Photos from the image-classification dataset "car-view-cls" in the GitHub repository zakuangyong/yolov11-view-cls-train. Its 8 classes are: back, back left side 45 degrees, back right side 45 degrees, front, front left side 45 degrees, front right side 45 degrees, left side, right side.

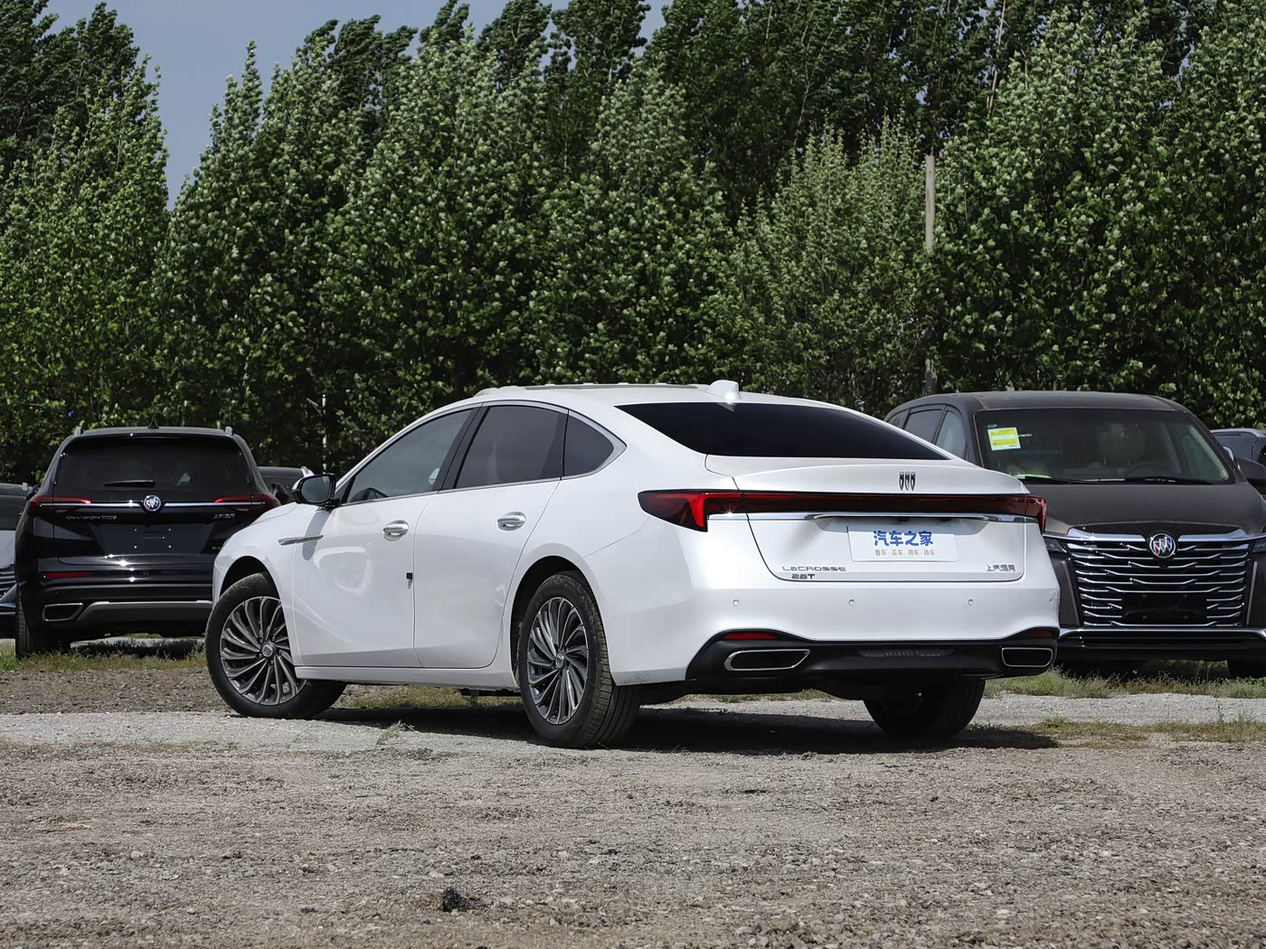
Label: back left side 45 degrees

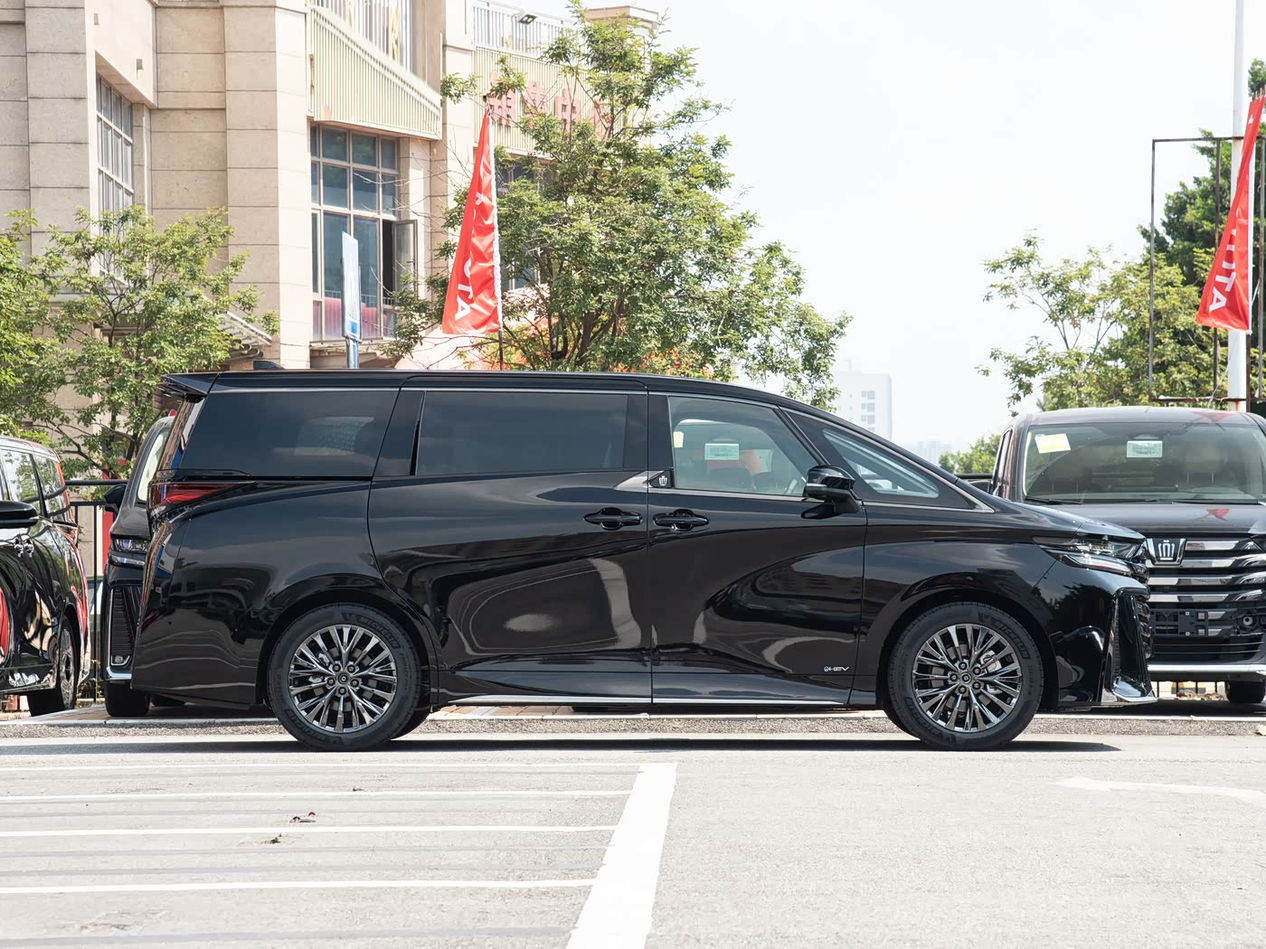
Label: right side

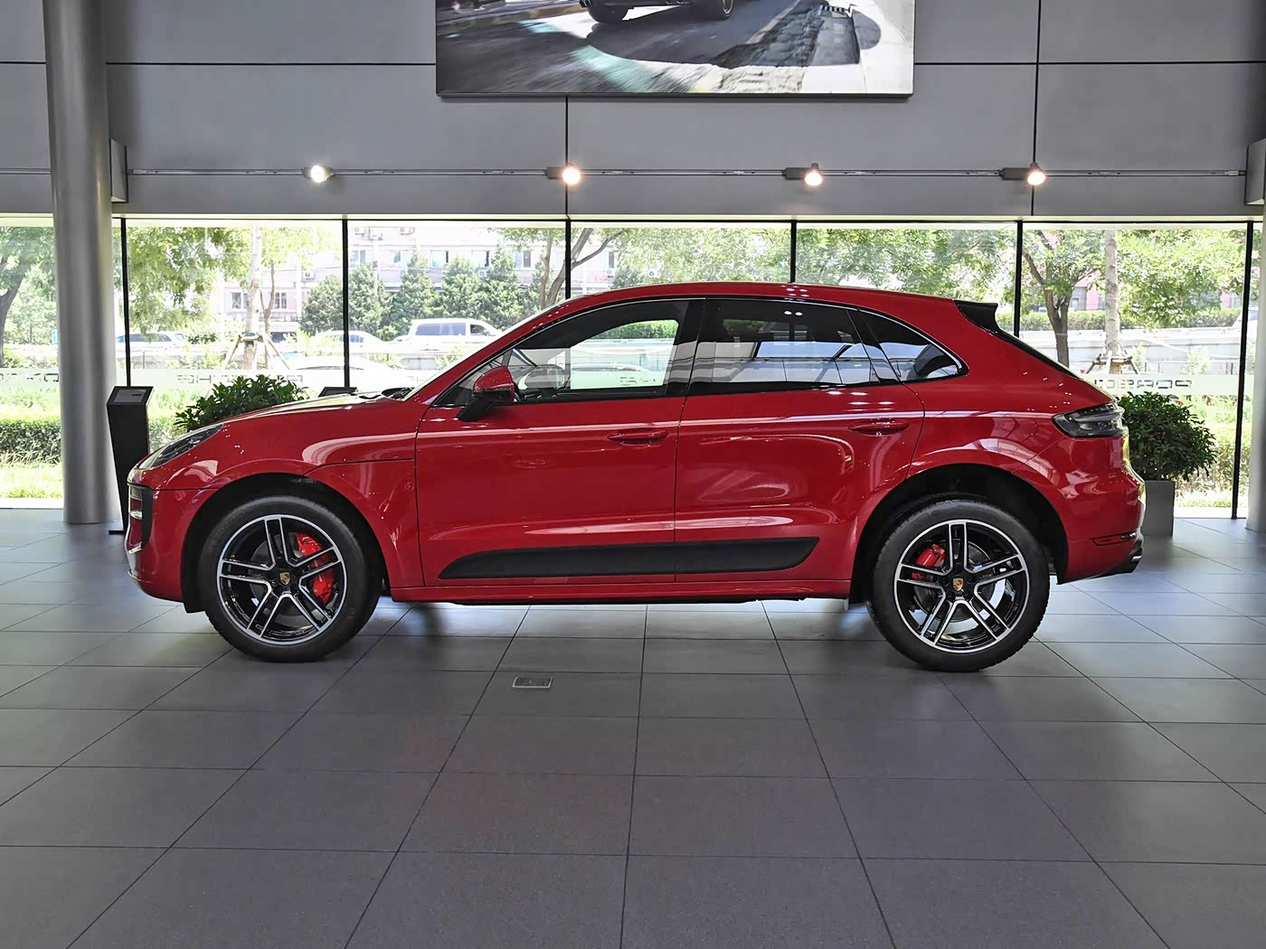
Label: left side

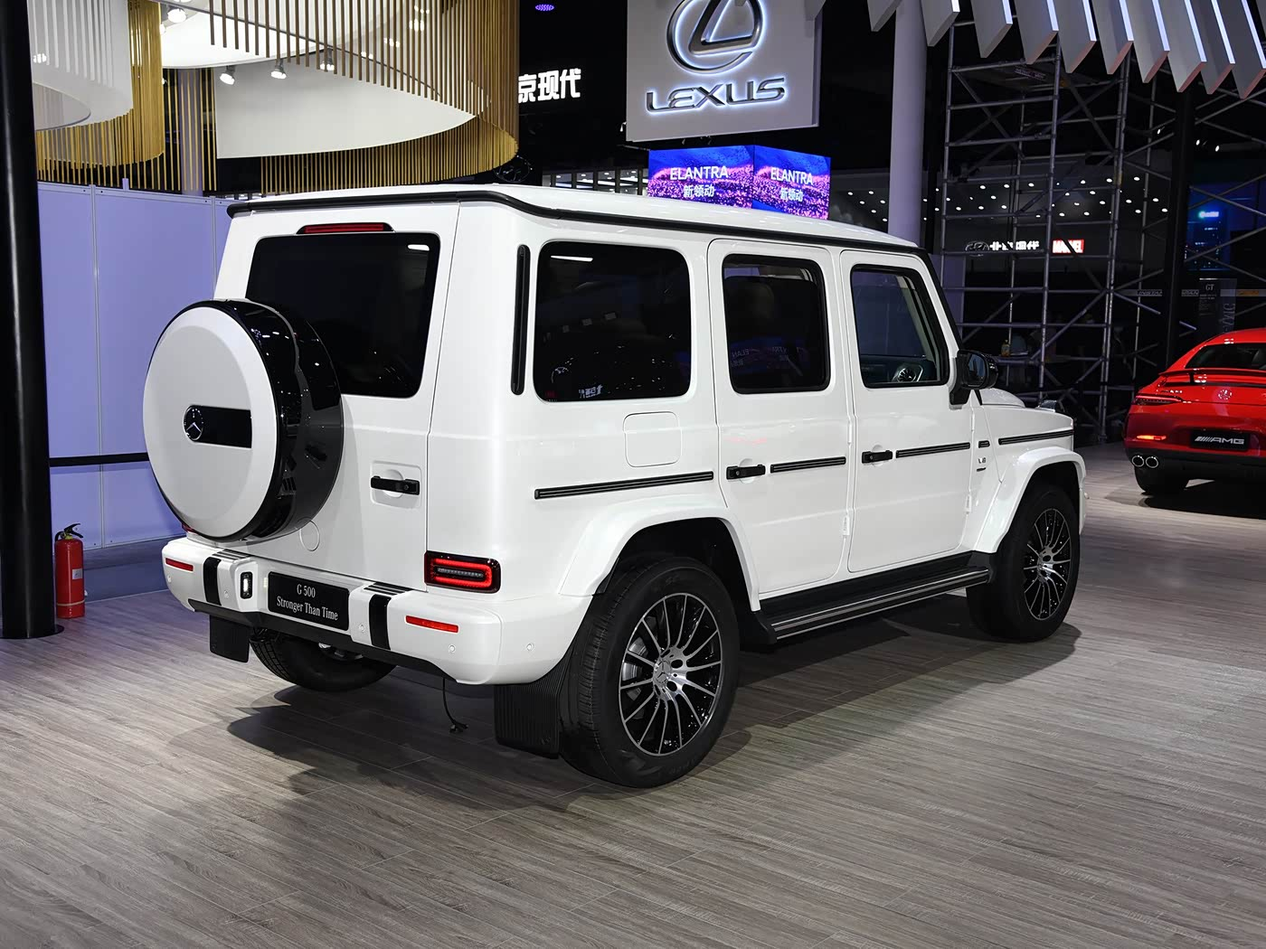
Label: back right side 45 degrees

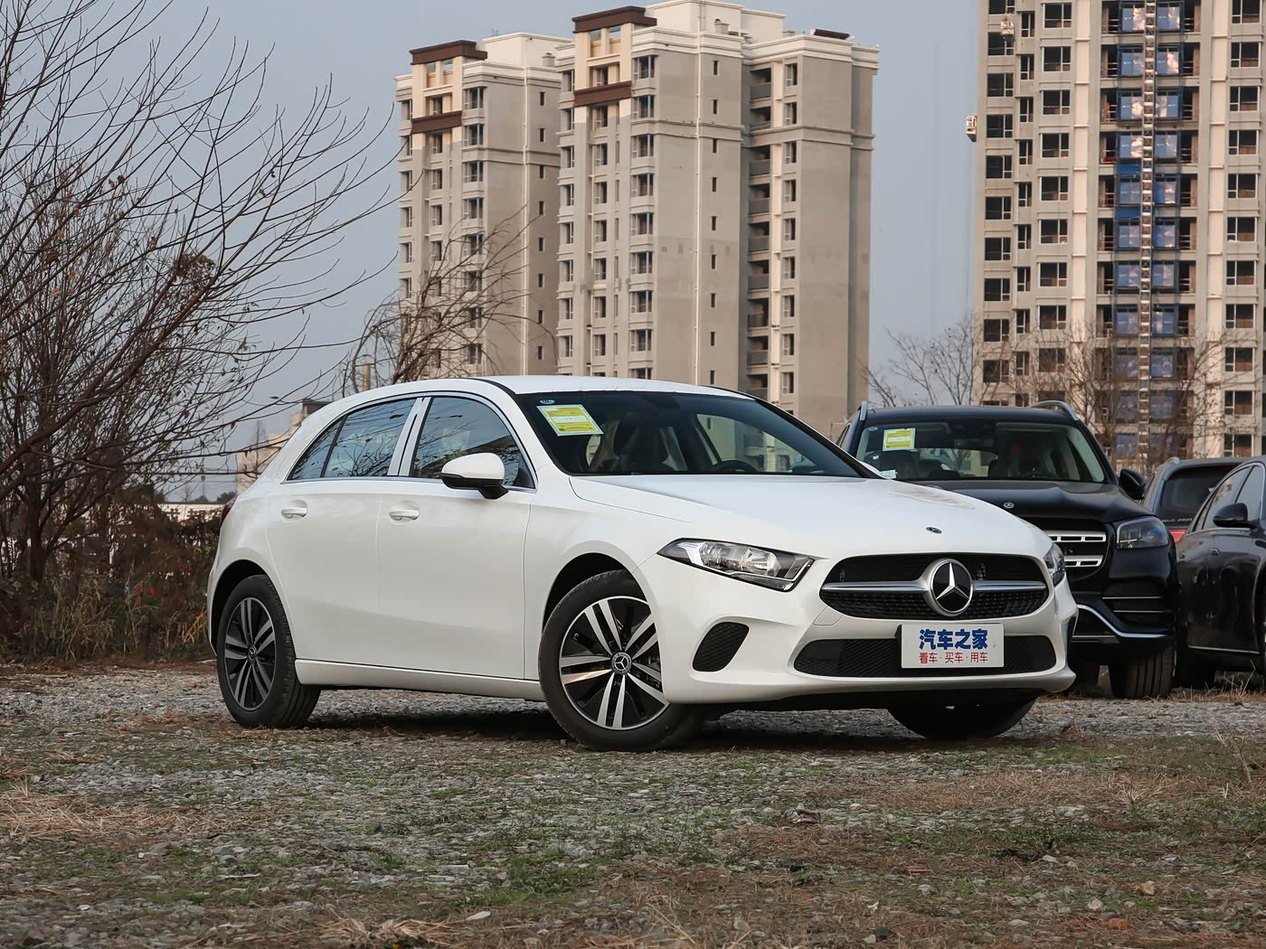
Label: front left side 45 degrees

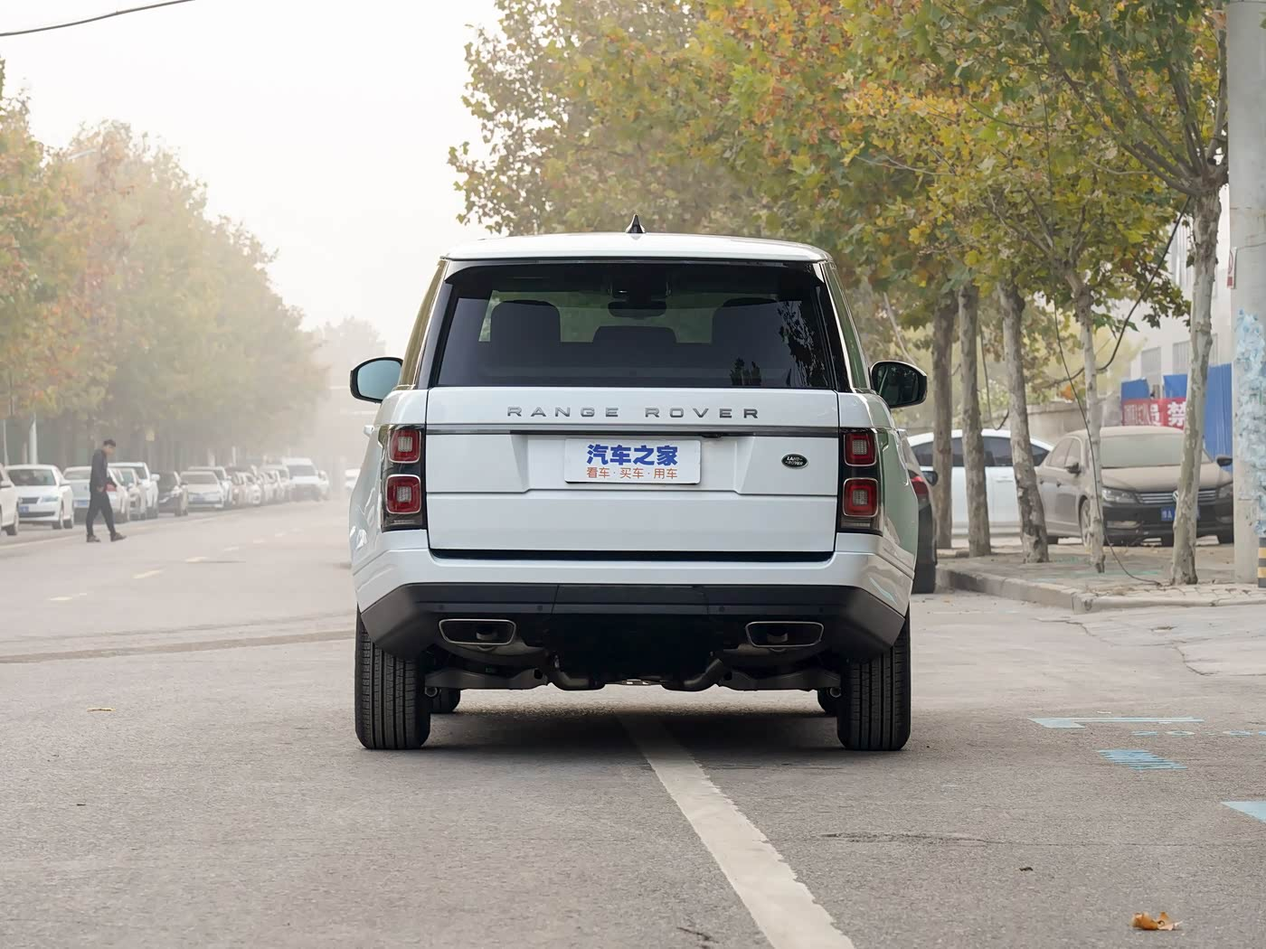
Label: back
